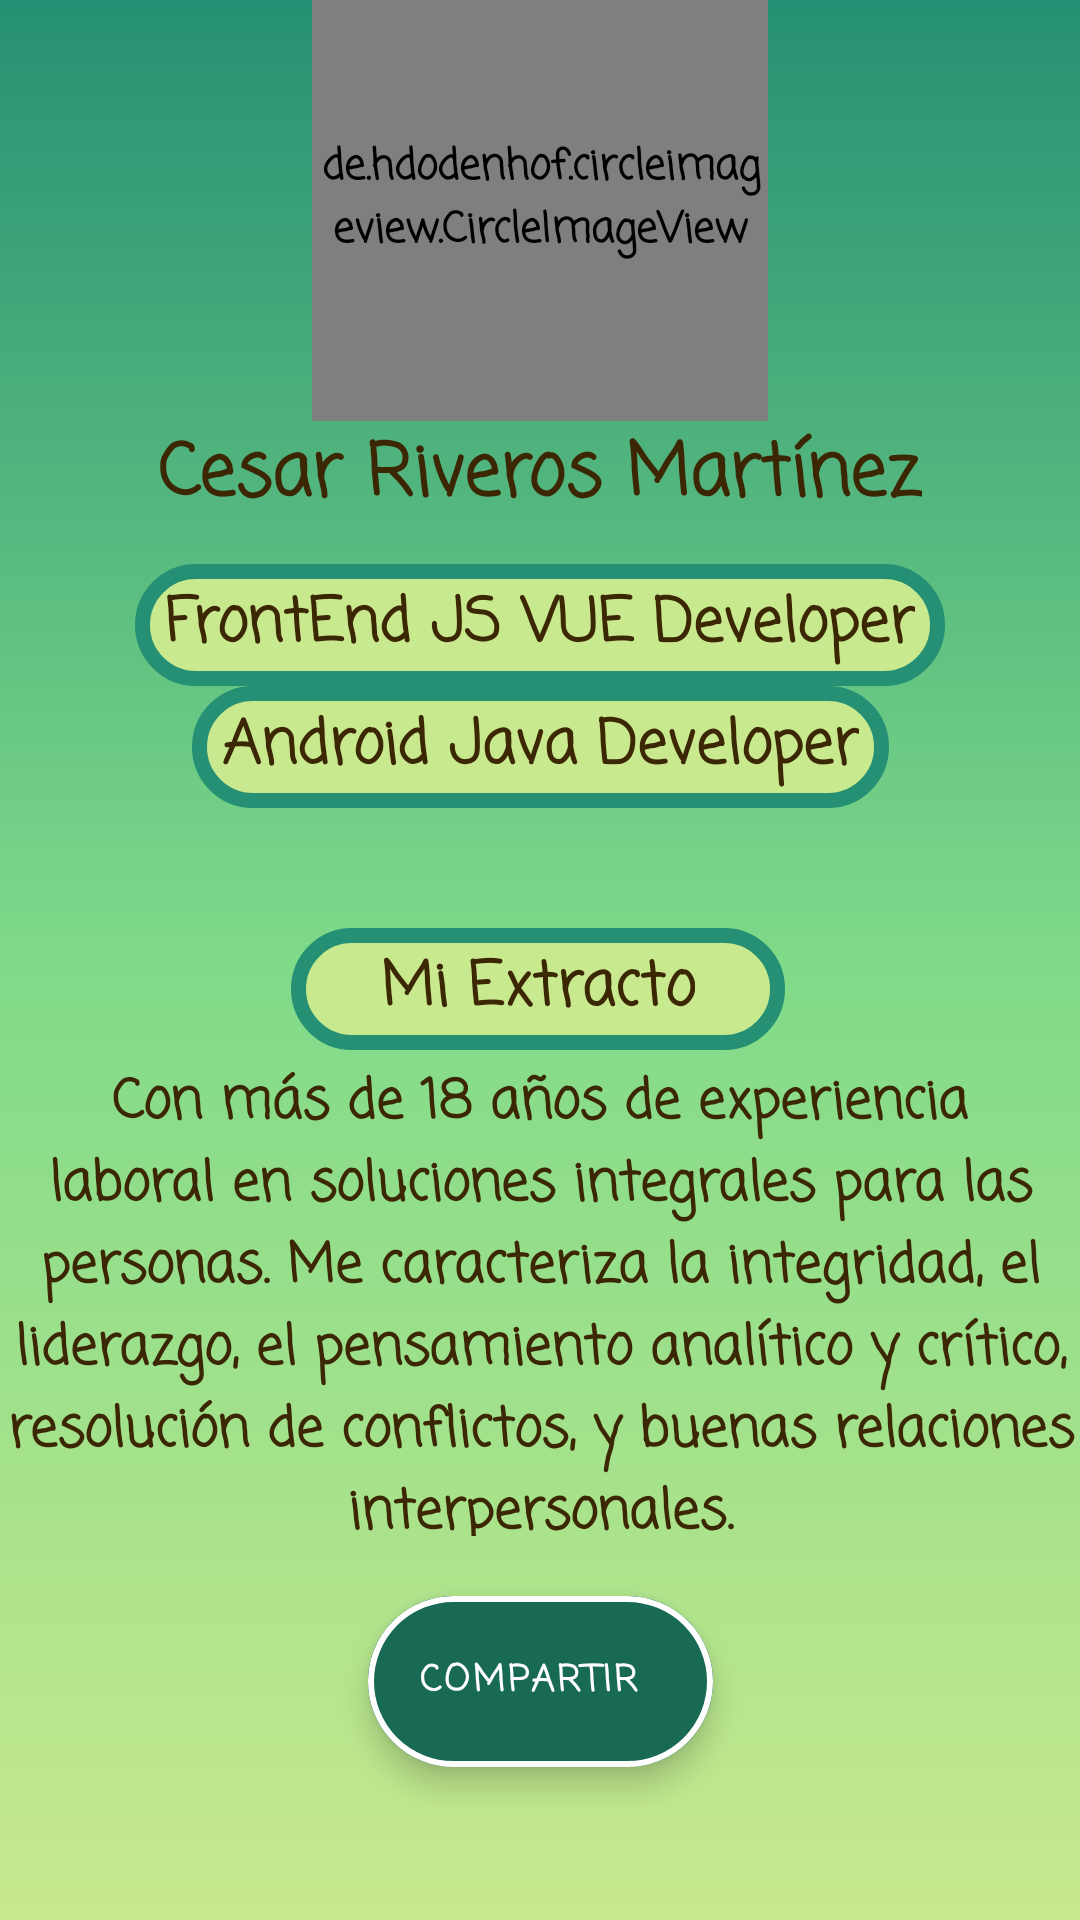

Android layout source for this screen:
<!-- AndroidManifest.xml: application theme Theme.About_me -->
<!-- res/layout/activity_main.xml -->
<?xml version="1.0" encoding="utf-8"?>
<androidx.constraintlayout.widget.ConstraintLayout xmlns:android="http://schemas.android.com/apk/res/android"
    xmlns:app="http://schemas.android.com/apk/res-auto"
    xmlns:tools="http://schemas.android.com/tools"
    android:layout_width="match_parent"
    android:layout_height="match_parent"
    android:background="@drawable/bgc_main"
    android:theme="@style/theme1"
    tools:context=".MainActivity">

    <TextView
        android:id="@+id/textView2"
        android:layout_width="357dp"
        android:layout_height="wrap_content"
        android:layout_marginStart="18dp"
        android:layout_marginTop="30dp"
        android:layout_marginEnd="18dp"
        android:layout_marginBottom="16dp"
        android:background="@drawable/border_radius"
        android:fontFamily="casual"
        android:paddingVertical="5dp"
        android:text="@string/titulo"
        android:textAlignment="center"
        android:textColor="@color/color_txt4"
        android:textFontWeight="900"
        android:textSize="30sp"
        app:layout_constraintBottom_toTopOf="@+id/imageView"
        app:layout_constraintEnd_toEndOf="parent"
        app:layout_constraintStart_toStartOf="parent"
        app:layout_constraintTop_toTopOf="parent"
        app:layout_constraintVertical_bias="0.7" />

        <de.hdodenhof.circleimageview.CircleImageView
        android:id="@+id/imageView"
        android:layout_width="152dp"
        android:layout_height="148dp"
        android:layout_marginBottom="500dp"
        app:civ_border_color="@color/bgc3"
        app:civ_border_width="3dp"
        app:layout_constraintBottom_toBottomOf="parent"
        app:layout_constraintEnd_toEndOf="parent"
        app:layout_constraintStart_toStartOf="parent"
        tools:ignore="ImageContrastCheck"
        android:src="@drawable/img_about_me"    />

    <TextView
        android:id="@+id/textView"
        android:layout_width="wrap_content"
        android:layout_height="wrap_content"
        android:layout_marginStart="122dp"
        android:layout_marginEnd="122dp"
        android:fontFamily="casual"
        android:text="@string/txt_nombre"
        android:textColor="@color/color_txt4"
        android:textFontWeight="600"
        android:textSize="24sp"
        app:layout_constraintEnd_toEndOf="parent"
        app:layout_constraintStart_toStartOf="parent"
        app:layout_constraintTop_toBottomOf="@+id/imageView" />

    <TextView
        android:id="@+id/textView4"
        android:layout_width="wrap_content"
        android:layout_height="wrap_content"
        android:layout_marginStart="62dp"
        android:layout_marginTop="11dp"
        android:layout_marginEnd="62dp"
        android:background="@drawable/border_radius"
        android:fontFamily="casual"
        android:paddingHorizontal="10dp"
        android:paddingVertical="5dp"
        android:text="@string/sub_titulo"
        android:textColor="@color/color_txt4"
        android:textFontWeight="900"
        android:textSize="20sp"
        app:layout_constraintEnd_toEndOf="parent"
        app:layout_constraintStart_toStartOf="parent"
        app:layout_constraintTop_toBottomOf="@+id/textView" />

    <TextView
        android:id="@+id/textView3"
        android:layout_width="wrap_content"
        android:layout_height="wrap_content"
        android:layout_marginStart="81dp"
        android:layout_marginEnd="81dp"
        android:background="@drawable/border_radius"
        android:fontFamily="casual"
        android:paddingHorizontal="10dp"
        android:paddingVertical="5dp"
        android:text="@string/sub_titulo2"
        android:textAlignment="center"
        android:textColor="@color/color_txt4"
        android:textFontWeight="900"
        android:textSize="20sp"
        app:layout_constraintEnd_toEndOf="parent"
        app:layout_constraintStart_toStartOf="parent"
        app:layout_constraintTop_toBottomOf="@+id/textView4" />

    <TextView
        android:id="@+id/textView6"
        android:layout_width="360dp"
        android:layout_height="158dp"
        android:layout_marginTop="4dp"
        android:fontFamily="casual"
        android:text="@string/txt_extracto"
        android:textAlignment="center"
        android:textColor="@color/color_txt4"
        android:textFontWeight="900"
        android:textSize="18sp"
        app:layout_constraintEnd_toEndOf="parent"
        app:layout_constraintHorizontal_bias="0.49"
        app:layout_constraintStart_toStartOf="parent"
        app:layout_constraintTop_toBottomOf="@+id/textView5"
        tools:ignore="TextSizeCheck" />

    <TextView
        android:id="@+id/textView5"
        android:layout_width="wrap_content"
        android:layout_height="wrap_content"
        android:layout_marginStart="103dp"
        android:layout_marginTop="40dp"
        android:layout_marginEnd="104dp"
        android:background="@drawable/border_radius"
        android:fontFamily="casual"
        android:paddingHorizontal="30sp"
        android:paddingVertical="5sp"
        android:text="@string/extracto"
        android:textColor="@color/color_txt4"
        android:textFontWeight="900"
        android:textSize="20sp"
        app:layout_constraintEnd_toEndOf="parent"
        app:layout_constraintHorizontal_bias="0.526"
        app:layout_constraintStart_toStartOf="parent"
        app:layout_constraintTop_toBottomOf="@+id/textView3" />

    <com.google.android.material.floatingactionbutton.ExtendedFloatingActionButton
        android:id="@+id/fab"
        android:layout_width="115dp"
        android:layout_height="57dp"
        android:layout_marginStart="168dp"
        android:layout_marginTop="20dp"
        android:layout_marginEnd="168dp"
        android:clickable="true"
        android:contentDescription="@string/txt_btn"
        android:forceDarkAllowed="false"
        android:text="@string/txt_btn"
        android:textAlignment="center"
        android:textColor="@color/white"
        android:theme="@style/theme_btn_1"
        app:layout_constraintEnd_toEndOf="parent"
        app:layout_constraintStart_toStartOf="parent"
        app:layout_constraintTop_toBottomOf="@+id/textView6"
        tools:ignore="ImageContrastCheck" />

</androidx.constraintlayout.widget.ConstraintLayout>
<!-- resources referenced by this layout -->
<resources>
  <color name="bgc3">#c8e98e</color>
  <color name="color_txt4">#3C2705</color>
  <color name="white">#FFFFFFFF</color>
  <!-- drawable bgc_main (drawable) -->
  <?xml version="1.0" encoding="utf-8"?>
  <selector xmlns:android="http://schemas.android.com/apk/res/android"
      android:layout_width="match_parent"
      android:layout_height="match_parent">
  
      <item>
          <shape android:shape="rectangle">
              <gradient
                  android:type="linear"
                  android:centerColor="@color/bgc2"
                  android:endColor="@color/bgc3"
                  android:startColor="@color/bgc1"
                  android:angle="1" />
          </shape>
  
      </item>
  
  </selector>
  <!-- drawable border_radius (drawable) -->
  <?xml version="1.0" encoding="utf-8"?>
  <shape xmlns:android="http://schemas.android.com/apk/res/android">
      <corners
          android:radius="40dp" />
      <stroke
          android:color="@color/bgc1"
          android:width="5dp"/>
      <solid
          android:color="@color/bgc3"/>
  </shape>
  <string name="extracto">Mi Extracto</string>
  <string name="sub_titulo">FrontEnd JS VUE Developer</string>
  <string name="sub_titulo2">Android Java Developer</string>
  <string name="titulo">About  Me</string>
  <string name="txt_btn">Compartir</string>
  <string name="txt_extracto"> Con más de 18 años de experiencia laboral en soluciones integrales para las personas. Me caracteriza la integridad, el liderazgo, el pensamiento analítico y crítico, resolución de conflictos, y buenas relaciones interpersonales.</string>
  <string name="txt_nombre">Cesar Riveros Martínez</string>
  <style name="theme1" parent="Theme.Material3.DayNight.NoActionBar">
          <item name="android:fontFamily">casual</item>
          <item name="android:textFontWeight">600</item>
          <item name="android:textColor">@color/color_txt4</item>
      </style>
  <style name="theme_btn_1" parent="Theme.MaterialComponents.Light.DarkActionBar">
          <item name="android:backgroundTint">@color/color_fab_bgc</item>
          <item name="strokeWidth">2dp</item>
          <item name="strokeColor">@color/white</item>
          <item name="android:textSize">12sp</item>
          <item name="fontFamily">casual</item>
          <item name="android:textFontWeight">600</item>
          <item name="android:textAlignment">center</item>
      </style>
  <style name="Theme.About_me" parent="Base.Theme.About_me" />
  <color name="bgc2">#7fda89</color>
  <color name="bgc1">#259073</color>
  <color name="color_fab_bgc">#FF186A54</color>
  <style name="Base.Theme.About_me" parent="Theme.Material3.DayNight.NoActionBar">
          
          
      </style>
</resources>
